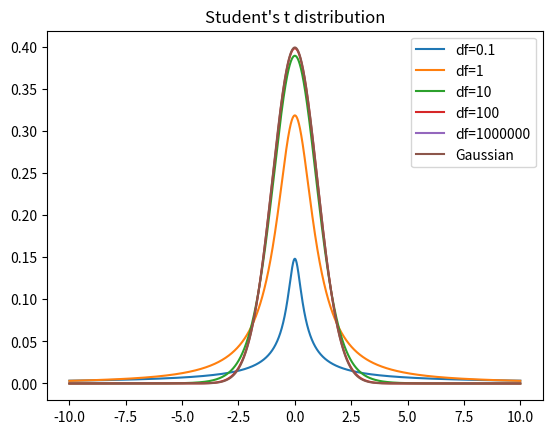

The matplotlib source for this figure:
import numpy as np
import matplotlib.pyplot as plt
from scipy.special import gamma
from scipy import stats
import numpy as np
from scipy.optimize import minimize
import matplotlib.pyplot as plt

def students_t(x, mu, prec, df):
    return gamma(df/2+1/2)/gamma(df/2) * np.sqrt(prec/np.pi/df) * (1+prec/df*(x-mu)**2)**(-df/2-1/2)

def normal(x, mu, sigma):
    return 1/np.sqrt(2*np.pi*sigma**2)*np.exp(-((x-mu)**2)/2/(sigma**2))

x = np.arange(-10, 10, 0.001)
# Student t
dfs = [0.1, 1, 10, 100, 1000000]
ys = []
for df in dfs:
    y = students_t(x, 0, 1, df)
    ys.append(y)

# Gaussian
y = normal(x, 0, 1)

# Plotting
for (i, df) in enumerate(dfs):
    plt.plot(x, ys[i], label="df={}".format(df))
plt.plot(x, y, label="Gaussian")
plt.legend()
plt.title("Student's t distribution")
plt.show()
